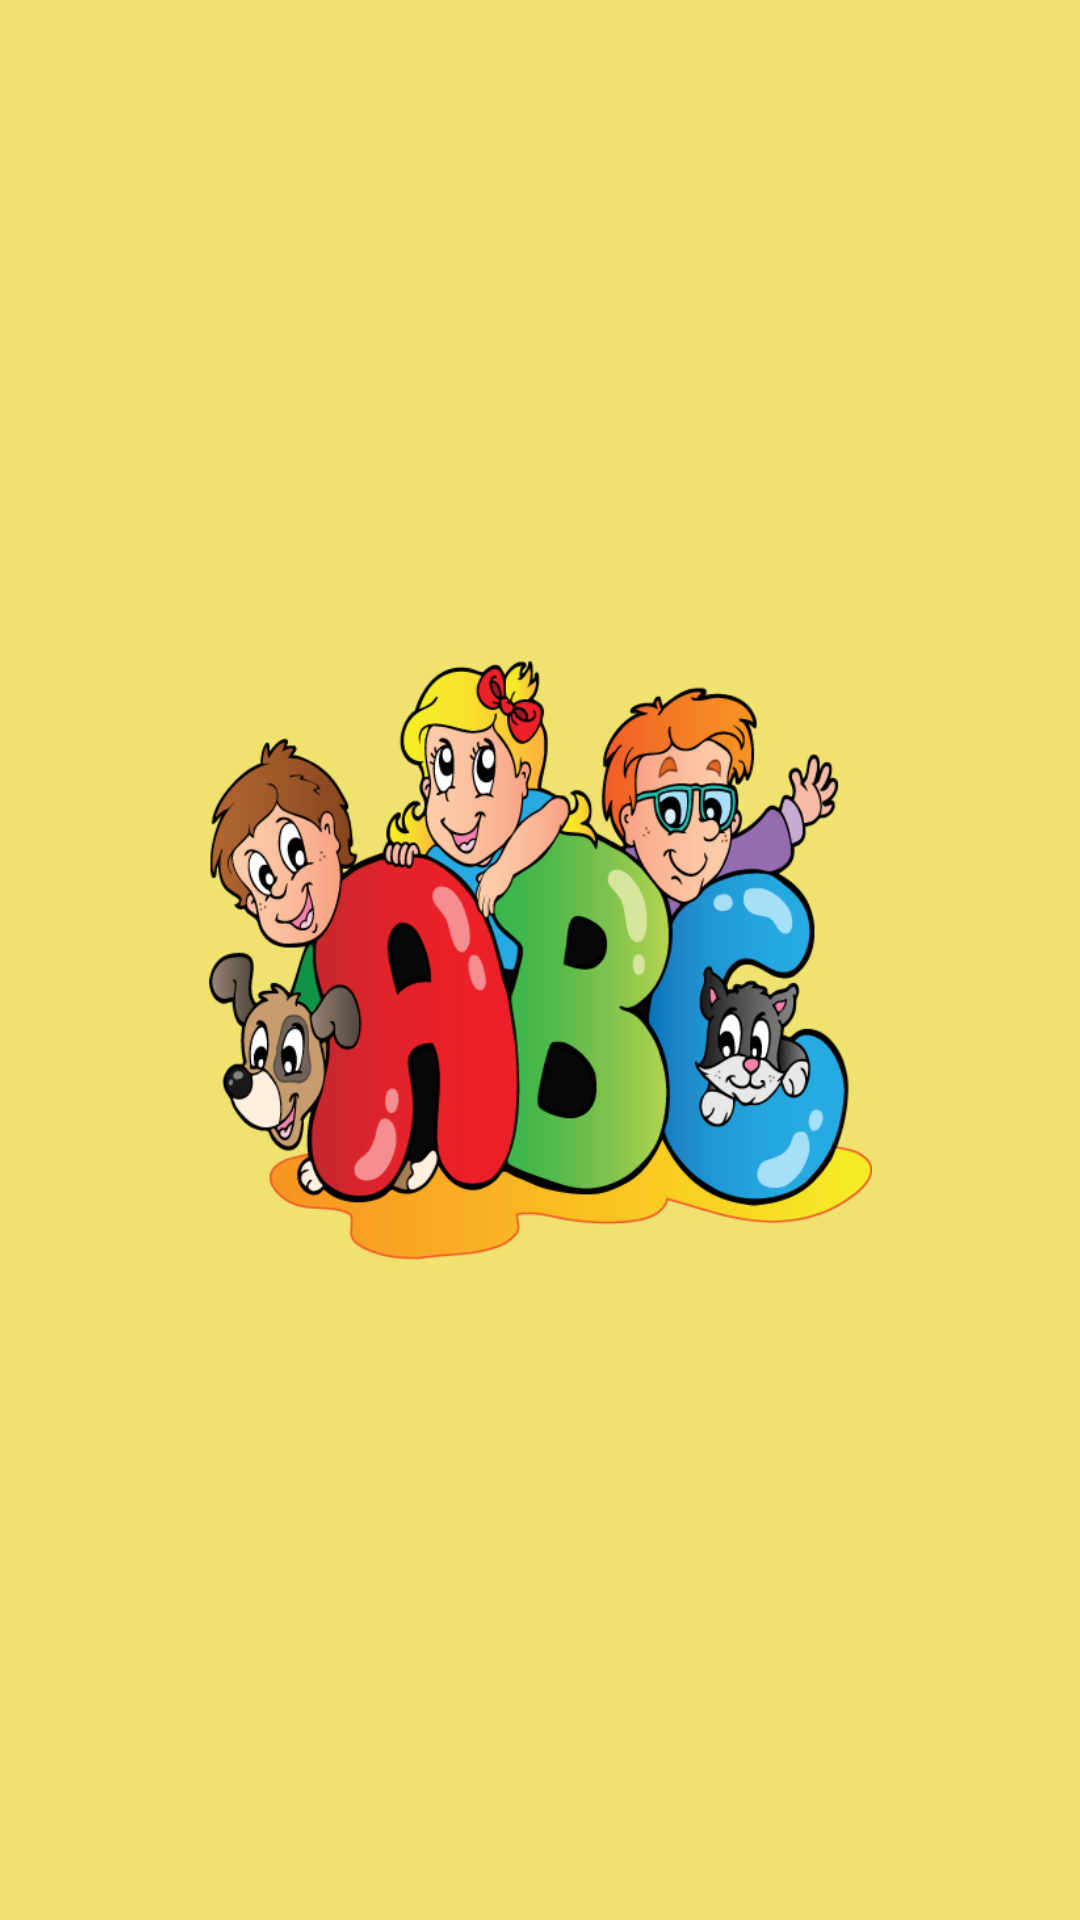

Android layout source for this screen:
<!-- AndroidManifest.xml: application theme Theme.Educatif -->
<!-- res/layout/activity_splash_screen.xml -->
<?xml version="1.0" encoding="utf-8"?>
<androidx.constraintlayout.widget.ConstraintLayout xmlns:android="http://schemas.android.com/apk/res/android"
    xmlns:app="http://schemas.android.com/apk/res-auto"
    xmlns:tools="http://schemas.android.com/tools"
    android:layout_width="match_parent"
    android:layout_height="match_parent"
    android:background="#EFE26E"
    tools:context=".view.SplashScreenActivity">

    <LinearLayout
        android:layout_width="match_parent"
        android:layout_height="match_parent"
        android:orientation="vertical">

        <LinearLayout
            android:layout_width="match_parent"
            android:layout_height="match_parent"
            android:layout_weight="1"
            android:orientation="vertical"></LinearLayout>

        <LinearLayout
            android:layout_width="match_parent"
            android:layout_height="match_parent"
            android:layout_weight="1"
            android:gravity="center|center_horizontal">

            <ImageView
                android:id="@+id/imageView3"
                android:layout_width="200dp"
                android:layout_height="200dp"
                android:layout_weight="1"
                app:srcCompat="@drawable/logo" />
        </LinearLayout>

        <LinearLayout
            android:layout_width="match_parent"
            android:layout_height="match_parent"
            android:layout_weight="1"></LinearLayout>
    </LinearLayout>

</androidx.constraintlayout.widget.ConstraintLayout>
<!-- resources referenced by this layout -->
<resources>
  <!-- drawable logo: png bitmap (drawable, 72804 bytes) -->
  <style name="Theme.Educatif" parent="Theme.MaterialComponents.DayNight.DarkActionBar">
          
          <item name="colorPrimary">@color/purple_500</item>
          <item name="colorPrimaryVariant">@color/purple_700</item>
          <item name="colorOnPrimary">@color/white</item>
          
          <item name="colorSecondary">@color/teal_200</item>
          <item name="colorSecondaryVariant">@color/teal_700</item>
          <item name="colorOnSecondary">@color/black</item>
          
          <item name="android:statusBarColor" tools:targetApi="l">?attr/colorPrimaryVariant</item>
          
      </style>
  <color name="purple_500">#FF6200EE</color>
  <color name="purple_700">#FF3700B3</color>
  <color name="white">#FFFFFFFF</color>
  <color name="teal_200">#FF03DAC5</color>
  <color name="teal_700">#FF018786</color>
  <color name="black">#212121</color>
</resources>
